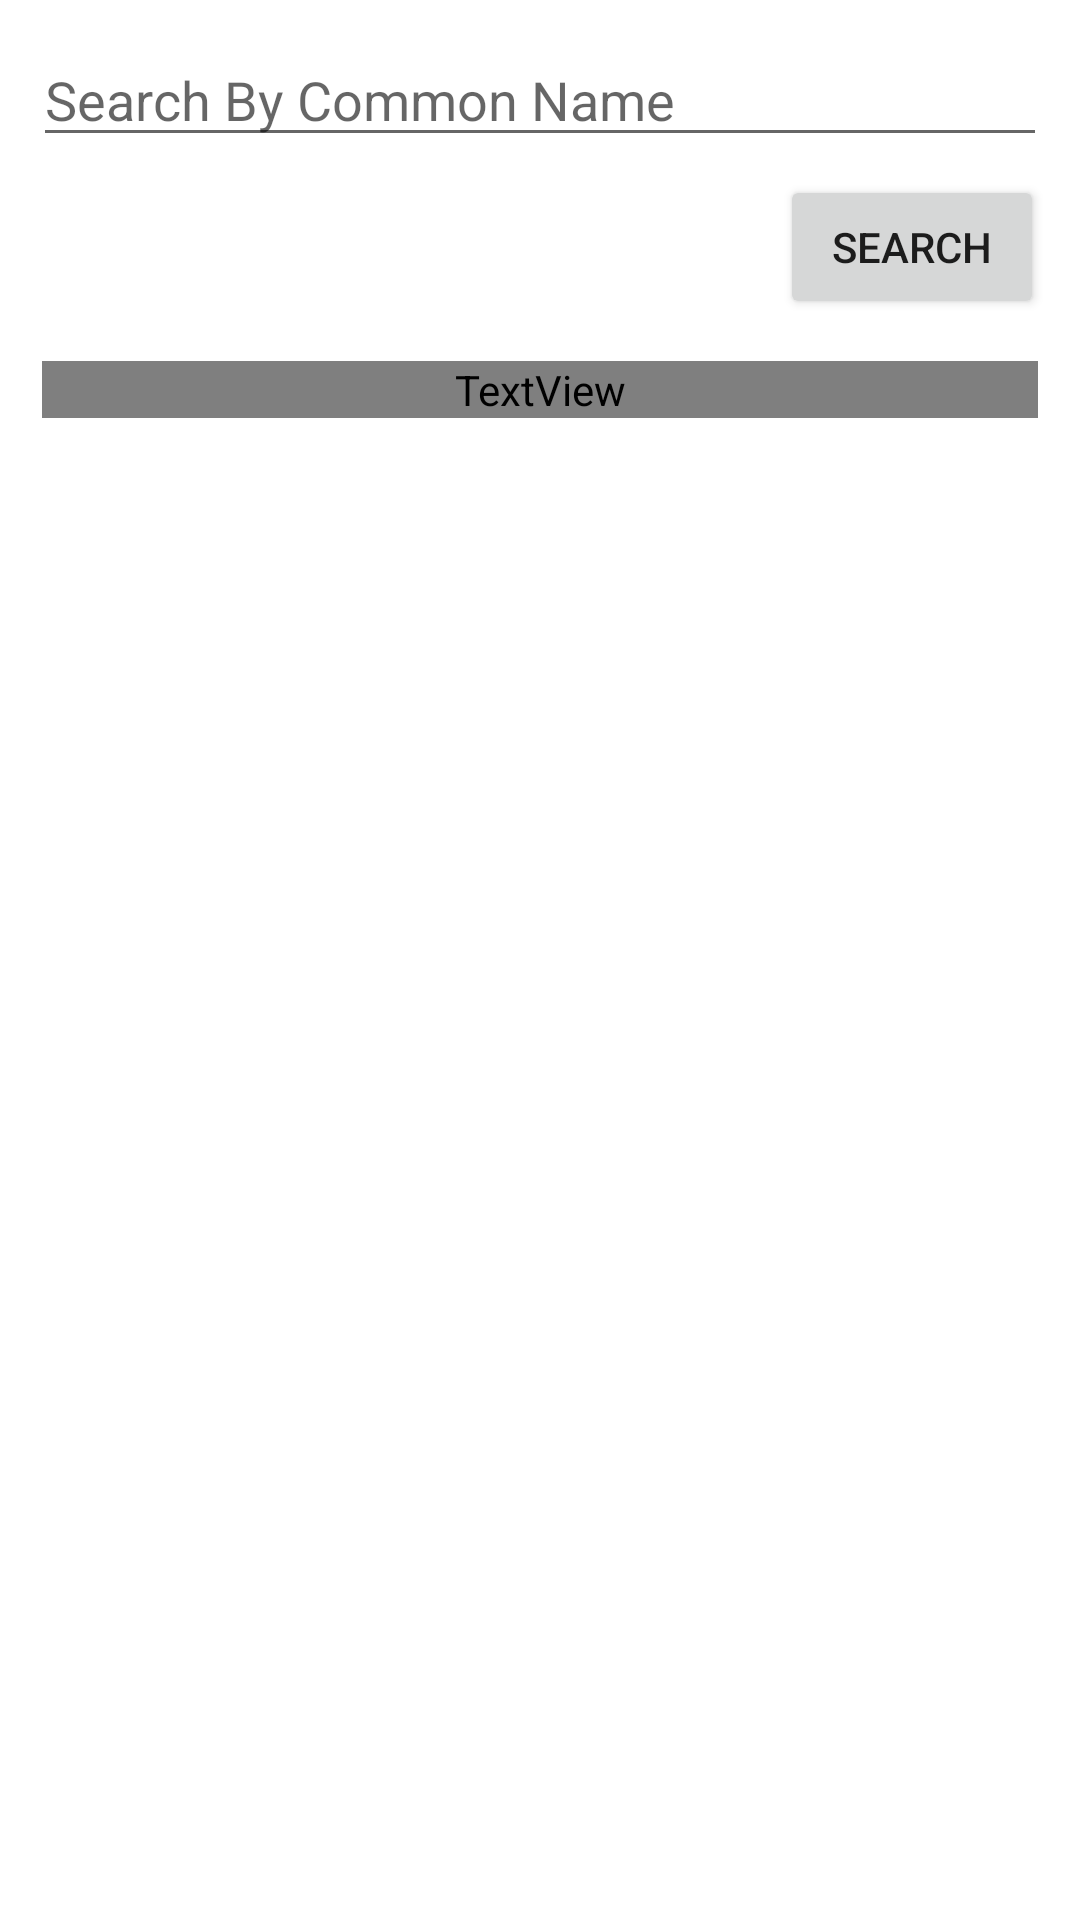

The Android layout XML behind this screen, and the referenced resources:
<!-- AndroidManifest.xml: application theme Theme.BusApp -->
<!-- res/layout/fragment_notifications.xml -->
<?xml version="1.0" encoding="utf-8"?>
<androidx.constraintlayout.widget.ConstraintLayout xmlns:android="http://schemas.android.com/apk/res/android"
    xmlns:app="http://schemas.android.com/apk/res-auto"
    xmlns:tools="http://schemas.android.com/tools"
    android:layout_width="match_parent"
    android:layout_height="match_parent"
    tools:context=".ui.saved.SavedStopsFragment">

    <LinearLayout
        android:id="@+id/linearLayout2"
        android:layout_width="0dp"
        android:layout_height="wrap_content"

        android:orientation="vertical"
        android:padding="6dp"
        android:weightSum="3"
        app:layout_constraintEnd_toEndOf="parent"
        app:layout_constraintStart_toStartOf="parent"
        app:layout_constraintTop_toTopOf="parent">

        <EditText
            android:id="@+id/search_text"
            android:layout_width="match_parent"
            android:layout_height="wrap_content"
            android:layout_marginLeft="5dp"
            android:layout_marginTop="5dp"
            android:layout_marginRight="5dp"
            android:lines="1"
            android:maxLines="1"
            android:hint="Search By Common Name"
            android:inputType="text"/>

        <Button
            android:id="@+id/button_second"
            android:layout_width="wrap_content"
            android:layout_height="wrap_content"
            android:layout_margin="6dp"
            android:layout_gravity="right"
            android:text="Search" />

        <TextView
            android:id="@+id/text_search"
            android:layout_width="match_parent"
            android:layout_height="wrap_content"
            android:layout_marginStart="8dp"
            android:layout_marginTop="8dp"
            android:layout_marginEnd="8dp"
            android:fontFamily="@font/poppins"
            android:textAlignment="center"
            android:textSize="20sp"
            app:layout_constraintBottom_toBottomOf="parent"
            app:layout_constraintEnd_toEndOf="parent"
            app:layout_constraintStart_toStartOf="parent"
            app:layout_constraintTop_toTopOf="parent" />

        <androidx.recyclerview.widget.RecyclerView
            android:id="@+id/recyclerview"
            android:layout_width="match_parent"
            android:layout_height="match_parent"
            android:paddingBottom="?attr/actionBarSize">
        </androidx.recyclerview.widget.RecyclerView>



    </LinearLayout>


</androidx.constraintlayout.widget.ConstraintLayout>
<!-- resources referenced by this layout -->
<resources>
  <style name="Theme.BusApp" parent="Theme.MaterialComponents.DayNight.DarkActionBar">
          
          <item name="colorPrimary">@color/purple_500</item>
          <item name="colorPrimaryVariant">@color/purple_700</item>
          <item name="colorOnPrimary">@color/white</item>
          
          <item name="colorSecondary">@color/teal_200</item>
          <item name="colorSecondaryVariant">@color/teal_700</item>
          <item name="colorOnSecondary">@color/black</item>
          
          <item name="android:statusBarColor">?attr/colorPrimaryVariant</item>
          
      </style>
  <color name="white">#FFFFFFFF</color>
  <color name="teal_200">#FFAB91</color>
  <color name="teal_700">#FFAB91</color>
  <color name="black">#FF000000</color>
  <!-- not gathered from this repository: default colours our renderer supplied (Android Studio template values) -->
  <color name="purple_500">#FF6200EE</color>
  <color name="purple_700">#FF3700B3</color>
</resources>
